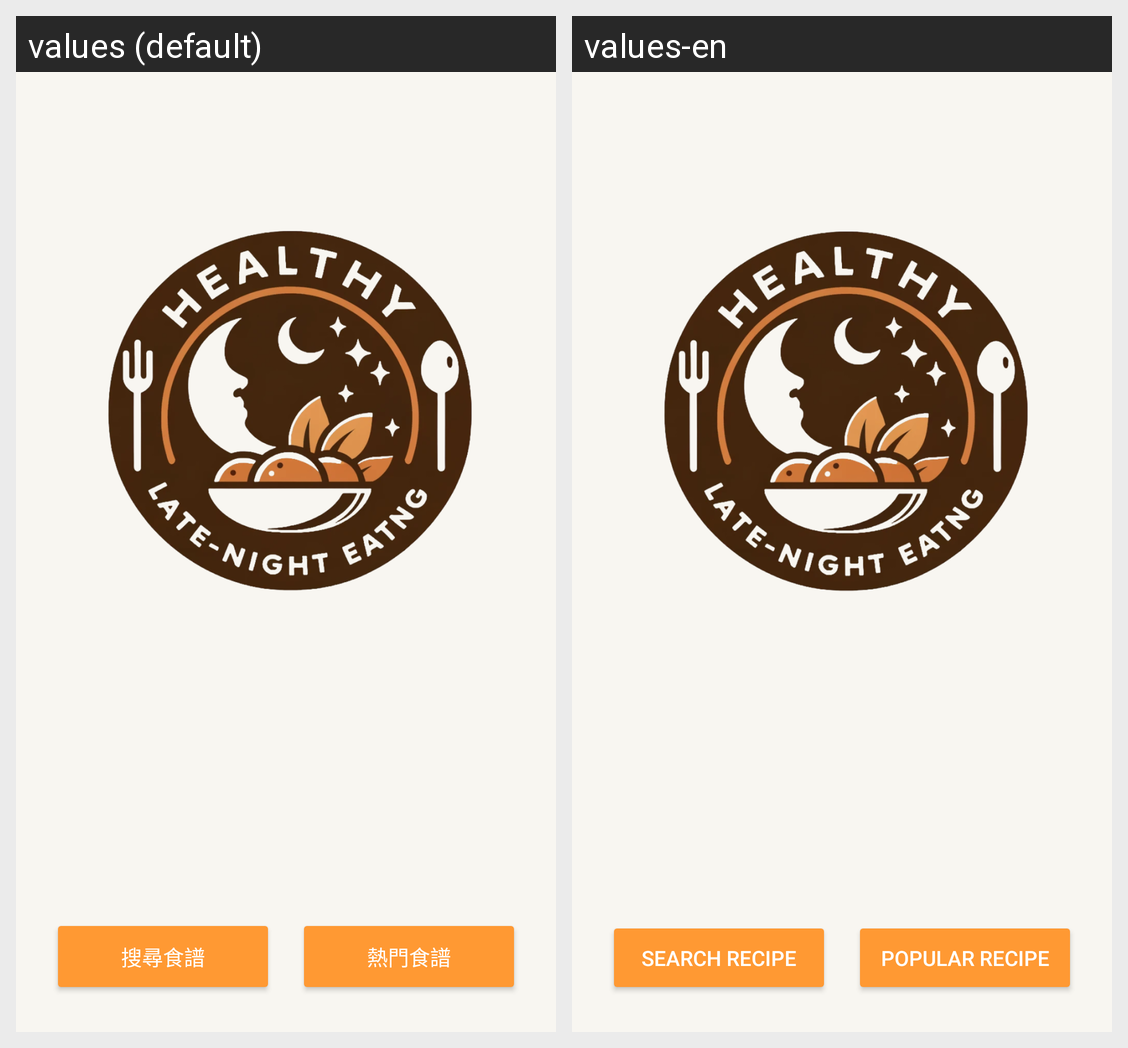

This grid shows one Android layout under two languages. Give, for every string resource on the screen, its name, the default text and each shown locale's text.
Android screen res/layout/activity_main.xml rendered under 2 locales, left to right: values (default), values-en. Device: Nexus 5 (rendered at 1080×1920; each locale shown at half size, 540×960, under a caption strip naming it); theme Theme.MidnightDiner.
Strings drawn on this screen, with the default value and each locale's value (text and hints the layout hard-codes, and strings that could not be matched under every locale, appear in the picture but are not listed):

Search_Recipe
  values: 搜尋食譜
  values-en: Search recipe

Popular_Recipe
  values: 熱門食譜
  values-en: Popular recipe
